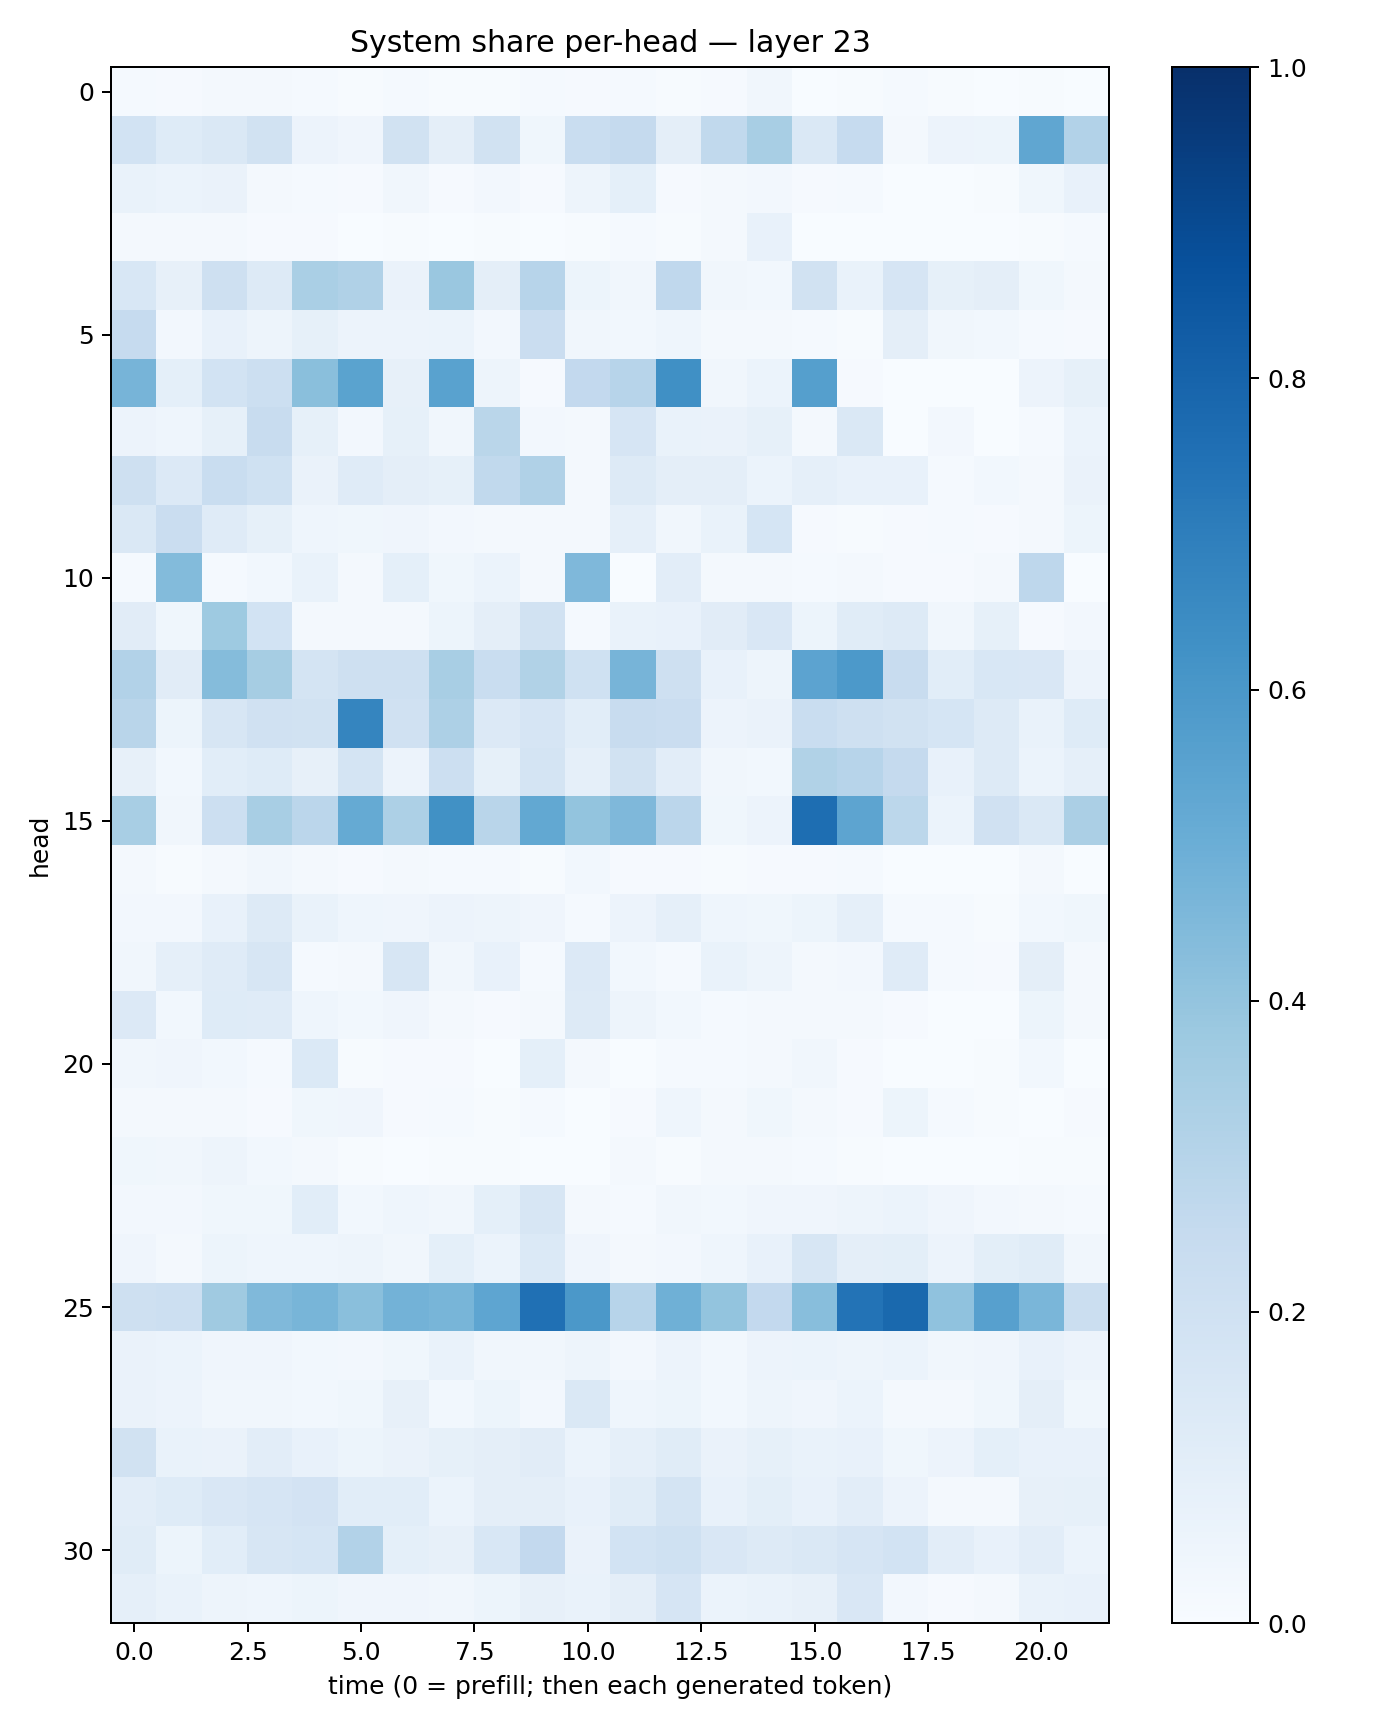

The data file committed next to this chart (first rows):
0.013900036, 0.00885188, 0.017716493, 0.018663423, 0.015619831, 0.00438992, 0.01367195, 0.0076906267, 0.0047815726, 0.014403852, 0.008661157, 0.012981822, 0.00596995, 0.009816472, 0.033773847, 0.0034034497, 0.0070304098, 0.011917865, 0.0045706304, 0.002593934, 0.0065977527, 0.0019721403
0.1868, 0.1242, 0.1473, 0.1947, 0.05807, 0.04008, 0.1897, 0.09573, 0.1883, 0.03857, 0.2341, 0.2518, 0.09664, 0.2656, 0.3418, 0.142, 0.2486, 0.01789, 0.05716, 0.05243, 0.5317, 0.3097
0.0692, 0.05926, 0.06619, 0.01698, 0.01348, 0.01066, 0.03327, 0.009776, 0.02382, 0.008345, 0.04725, 0.08987, 0.008778, 0.01979, 0.02695, 0.009829, 0.01323, 0.002996, 0.001958, 0.006233, 0.03615, 0.07116
0.02307, 0.02051, 0.02274, 0.007861, 0.008541, 0.003321, 0.007186, 0.003707, 0.006053, 0.0024, 0.007599, 0.01467, 0.005961, 0.02235, 0.07106, 0.002119, 0.003612, 0.001017, 0.002584, 0.00332, 0.007333, 0.01555
0.1527, 0.08177, 0.2041, 0.13, 0.3396, 0.3165, 0.06624, 0.3839, 0.09604, 0.2932, 0.05144, 0.03459, 0.2683, 0.03399, 0.03052, 0.1933, 0.06756, 0.1642, 0.08465, 0.09475, 0.03615, 0.01755
0.2494, 0.02361, 0.07584, 0.04694, 0.08516, 0.05624, 0.05567, 0.06169, 0.02348, 0.2268, 0.03332, 0.02897, 0.04611, 0.01971, 0.02305, 0.01221, 0.005735, 0.09713, 0.03463, 0.02963, 0.01257, 0.01034
0.4706, 0.0918, 0.1858, 0.2158, 0.4242, 0.5484, 0.07865, 0.5535, 0.04992, 0.01086, 0.26, 0.2952, 0.6313, 0.0334, 0.06113, 0.565, 0.01099, 0.003078, 0.003679, 0.002545, 0.05761, 0.08464
0.05708, 0.04407, 0.08536, 0.2356, 0.08266, 0.02429, 0.08541, 0.03497, 0.2873, 0.02414, 0.0193, 0.1661, 0.06884, 0.06532, 0.08492, 0.01564, 0.1426, 0.002424, 0.02579, 0.003401, 0.01494, 0.05876
0.2074, 0.1361, 0.2338, 0.2012, 0.0656, 0.1177, 0.09641, 0.08441, 0.2652, 0.3179, 0.01671, 0.1286, 0.09416, 0.09667, 0.05892, 0.08826, 0.07305, 0.074, 0.01456, 0.02822, 0.0216, 0.06624
0.1446, 0.2274, 0.1206, 0.083, 0.04665, 0.0375, 0.03953, 0.02557, 0.01738, 0.01589, 0.01679, 0.08778, 0.03499, 0.06812, 0.1709, 0.01036, 0.004724, 0.009672, 0.01238, 0.009549, 0.01805, 0.05378
0.01228, 0.4408, 0.01488, 0.03114, 0.0682, 0.02245, 0.09122, 0.03776, 0.0623, 0.01913, 0.4511, 0.002663, 0.1046, 0.01609, 0.02213, 0.0125, 0.0168, 0.009577, 0.008221, 0.02112, 0.2748, 0.001606
0.1111, 0.03654, 0.3738, 0.1852, 0.02264, 0.01901, 0.02202, 0.0522, 0.09465, 0.1945, 0.01548, 0.06704, 0.07408, 0.112, 0.1495, 0.05424, 0.1146, 0.1288, 0.03233, 0.08426, 0.009113, 0.02469
0.3116, 0.1096, 0.4339, 0.3506, 0.1777, 0.2075, 0.2103, 0.3422, 0.2338, 0.3149, 0.2011, 0.4691, 0.2052, 0.0725, 0.05015, 0.5444, 0.5903, 0.2369, 0.1084, 0.1542, 0.151, 0.05798
0.2905, 0.05444, 0.1592, 0.1989, 0.1885, 0.6685, 0.1979, 0.3276, 0.1346, 0.1663, 0.1084, 0.2354, 0.2282, 0.05847, 0.06581, 0.2328, 0.2062, 0.1951, 0.1689, 0.1273, 0.0681, 0.1249
0.08147, 0.02915, 0.1056, 0.1211, 0.08185, 0.1763, 0.0585, 0.2179, 0.08415, 0.1741, 0.08833, 0.1905, 0.1037, 0.03283, 0.02947, 0.3132, 0.2954, 0.2532, 0.07552, 0.128, 0.05926, 0.08881
0.3407, 0.03278, 0.2152, 0.3421, 0.2814, 0.5159, 0.3249, 0.6268, 0.2919, 0.5256, 0.3992, 0.4503, 0.2815, 0.03868, 0.05509, 0.7596, 0.5404, 0.2797, 0.06081, 0.1985, 0.1417, 0.3338
0.019, 0.004997, 0.0222, 0.03195, 0.02292, 0.009266, 0.01749, 0.01528, 0.01537, 0.0061, 0.03078, 0.01022, 0.01088, 0.003973, 0.008937, 0.00942, 0.01238, 0.001909, 0.002788, 0.001561, 0.02113, 0.002817
0.02717, 0.02442, 0.07175, 0.1253, 0.06828, 0.04395, 0.04179, 0.05829, 0.04868, 0.04073, 0.01231, 0.05635, 0.08728, 0.04486, 0.03536, 0.05186, 0.08847, 0.01491, 0.01339, 0.007436, 0.02842, 0.03537
0.03177, 0.08654, 0.118, 0.161, 0.01471, 0.02242, 0.1627, 0.03366, 0.07275, 0.01304, 0.1341, 0.02802, 0.01394, 0.06919, 0.04814, 0.0195, 0.02715, 0.1204, 0.01201, 0.00995, 0.09508, 0.02181
0.1362, 0.02915, 0.1226, 0.1178, 0.04394, 0.02749, 0.04079, 0.01852, 0.009208, 0.01685, 0.1279, 0.04826, 0.02847, 0.01498, 0.01966, 0.02267, 0.01571, 0.008868, 0.001476, 0.002378, 0.05422, 0.01709
0.03381, 0.04286, 0.02749, 0.01471, 0.1406, 0.007237, 0.01107, 0.008981, 0.003677, 0.09044, 0.01669, 0.003661, 0.0138, 0.01516, 0.01781, 0.03266, 0.007943, 0.00232, 0.00227, 0.004525, 0.03007, 0.001181
0.02048, 0.01607, 0.01582, 0.008297, 0.03786, 0.04198, 0.008529, 0.01445, 0.005674, 0.01537, 0.003508, 0.01004, 0.04625, 0.01892, 0.03578, 0.02111, 0.007832, 0.05437, 0.01498, 0.004145, 0.003589, 0.009225
0.03794, 0.03191, 0.04715, 0.02918, 0.01901, 0.006064, 0.003322, 0.007029, 0.007441, 0.00204, 0.002089, 0.02314, 0.006462, 0.01675, 0.02132, 0.01201, 0.004843, 0.001524, 0.002645, 0.002297, 0.006475, 0.005574
0.02682, 0.02678, 0.03524, 0.03791, 0.1083, 0.02819, 0.04357, 0.03398, 0.09033, 0.1624, 0.02246, 0.01351, 0.03194, 0.02917, 0.04144, 0.04014, 0.04918, 0.05963, 0.04045, 0.02451, 0.01994, 0.01478
0.04239, 0.02291, 0.05147, 0.04357, 0.04449, 0.04977, 0.03503, 0.09009, 0.05948, 0.14, 0.04196, 0.0179, 0.02405, 0.04675, 0.07151, 0.1598, 0.09399, 0.09884, 0.05784, 0.1013, 0.1159, 0.03346
0.2089, 0.2175, 0.3677, 0.4457, 0.4687, 0.4232, 0.4774, 0.4662, 0.5375, 0.7513, 0.5971, 0.2954, 0.4905, 0.401, 0.2579, 0.4297, 0.7417, 0.7776, 0.4091, 0.5591, 0.4641, 0.2244
0.06389, 0.06234, 0.04076, 0.03919, 0.02884, 0.02514, 0.03866, 0.06834, 0.03211, 0.03216, 0.04732, 0.02568, 0.05657, 0.03019, 0.05508, 0.06021, 0.04696, 0.05906, 0.03293, 0.04257, 0.07427, 0.05795
0.06566, 0.05599, 0.03375, 0.03149, 0.03113, 0.03642, 0.0802, 0.02999, 0.05204, 0.02446, 0.1425, 0.04422, 0.0529, 0.02959, 0.04708, 0.03948, 0.0623, 0.01878, 0.02335, 0.03884, 0.09702, 0.03664
0.1935, 0.06769, 0.06464, 0.1024, 0.07247, 0.05468, 0.06315, 0.08392, 0.09696, 0.1098, 0.06018, 0.08731, 0.1153, 0.06464, 0.08485, 0.06649, 0.07262, 0.03852, 0.05548, 0.09176, 0.07461, 0.07227
0.1044, 0.124, 0.1496, 0.1643, 0.1802, 0.1091, 0.1079, 0.05916, 0.09716, 0.09424, 0.07234, 0.1133, 0.1791, 0.07374, 0.09843, 0.07284, 0.1027, 0.05725, 0.02124, 0.02309, 0.08067, 0.083
0.114, 0.05146, 0.1065, 0.1573, 0.1712, 0.3119, 0.09086, 0.0799, 0.1528, 0.2597, 0.06298, 0.1868, 0.2023, 0.1512, 0.1287, 0.1475, 0.165, 0.1844, 0.1054, 0.0763, 0.1046, 0.06071
0.08625, 0.06725, 0.05033, 0.04556, 0.05282, 0.04223, 0.04068, 0.03393, 0.05387, 0.08168, 0.06708, 0.09601, 0.1647, 0.05894, 0.06813, 0.0796, 0.1498, 0.02602, 0.007842, 0.01967, 0.06947, 0.07182
